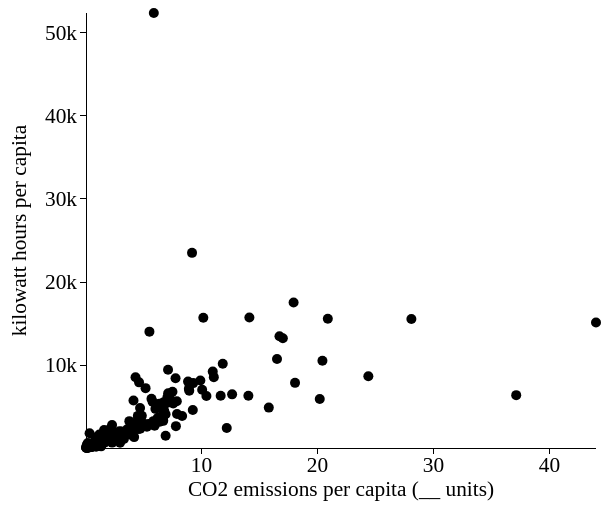
D3 v3 page, settled after 360 driven frames (6 s of simulated time); the page loaded 1 data file(s).


    
      var outerWidth = 800;
      var outerHeight = 500;
      var margin = { left: 90, top: 5, right: 200, bottom: 60 };
      var rMin = 1; // "r" stands for radius
      var rMax = 6;
      var xColumn = "CO2_emissions_per_cap";
      var yColumn = "kWh_per_cap";
      var rColumn = "kWh_per_cap";

      var xAxisLabelText = "CO2 emissions per capita (__ units)";
      var xAxisLabelOffset = 48;

      var yAxisLabelText = "kilowatt hours per capita";
      var yAxisLabelOffset = 60;

      // define the areas for plotting.  These will be used for the scales. 
      // conforms to Mike Bostock's suggestion: http://bl.ocks.org/mbostock/3019563
      // but padding is called margin here
      var innerWidth  = outerWidth  - margin.left - margin.right;
      var innerHeight = outerHeight - margin.top  - margin.bottom;

      // Before you can draw anything, you must create an SVG element. 
      // Think of the SVG element as a canvas on which your visuals are rendered. 
      // (In that respect, SVG is conceptually similar to HTML’s canvas element.) 
      // At a minimum, it’s good to specify width and height values. 
      // If you don’t specify these, the SVG will behave like a typically greedy, 
      // block-level HTML element and take up as much room as it can within its enclosing element
      var svg = d3.select("body").append("svg")
        .attr("width", outerWidth)
        .attr("height", outerHeight);
      var g = svg.append("g")
        .attr("transform", "translate(" + margin.left + "," + margin.top + ")");
      var xAxisG = g.append("g")
        // ?? defining class "x axis", a child of g, a child of svg
        // ?? as of 4/24 no styles were added separately to the x axis 
        // book does same thing: see "First, I am going to add the class names x and y to our x- and y-axes, respectively."
        // in http://chimera.labs.oreilly.com/books/1230000000345/ch09.html#_updating_axes
        // then uses x.axis to update the x axis after new random data is added. 
        .attr("class", "x axis")
        .attr("transform", "translate(0," + innerHeight + ")")
      var xAxisLabel = xAxisG.append("text")
        // attr() sets DOM attribute values, whereas style() applies CSS styles directly to an element
        .style("text-anchor", "middle")
        .attr("x", innerWidth / 2)
        .attr("y", xAxisLabelOffset)
        .attr("class", "label")
        .text(xAxisLabelText);
      // ?? is "y axis" something special in svg?  Or is it a d3 thing?  
      var yAxisG = g.append("g")
        .attr("class", "y axis");
      var yAxisLabel = yAxisG.append("text")
        .style("text-anchor", "middle")
        .attr("transform", "translate(-" + yAxisLabelOffset + "," + (innerHeight / 2) + ") rotate(-90)")
        .attr("class", "label")
        .text(yAxisLabelText);

      var xScale = d3.scale.linear().range([0, innerWidth]);
      var yScale = d3.scale.linear().range([innerHeight, 0]);
      var rScale = d3.scale.linear().range([rMin, rMax]);
      var colorScale = d3.scale.category10();

      var xAxis = d3.svg.axis().scale(xScale)
        .orient("bottom")
        .ticks(5) //Set *rough* # of ticks
        .tickFormat(d3.format("s"))
        .outerTickSize(0);
      var yAxis = d3.svg.axis().scale(yScale)
        .orient("left")
        .ticks(5)
        .tickFormat(d3.format("s"))
        .outerTickSize(0);

      function render(data){
        xScale.domain(d3.extent(data, function (d){ return d[xColumn]; }));
        yScale.domain(d3.extent(data, function (d){ return d[yColumn]; }));

        // generate the x and y axes by calling the functions that generate them. 
        // call() hands off g to the xAxis function, so our axis is generated within g
        xAxisG.call(xAxis);
        yAxisG.call(yAxis);
        
        
        // add the tooltip area to the webpage
        var tooltip = d3.select("body").append("div")
        .attr("class", "tooltip")
        .style("opacity", 0);

        var circles = g.selectAll("circle").data(data);
        // create an actual svg circle for each object in circles.  
        circles.enter().append("circle");
        circles
          .attr("cx",      function (d){ return       xScale(d[xColumn]);     })
          .attr("cy",      function (d){ return       yScale(d[yColumn]);     })
          .attr("r",       function (d){ return 5;}) 
          //Create the tooltip
          .on("mouseover", function(d) {
              tooltip.transition()
                   .duration(200)
                   .style("opacity", .9);
              // tooltip text
              tooltip.html(d.Country + "<br/> (" + d.CO2_emissions_per_cap.toFixed(2)  
                + ", " + d.kWh_per_cap.toFixed(2) + ")")
                   .style("left", (d3.event.pageX + 5) + "px")
                   .style("top", (d3.event.pageY - 28) + "px");
          })
          .on("mouseout", function(d) {
              tooltip.transition()
                   .duration(500)
                   .style("opacity", 0);
          });
        circles.exit().remove();

        console.log('label the data')
        // circles is a child of g which is svg
        // appending text to circles, not all the text in the figure. 
//        circles.enter().append("text");
//        circles
//          .text(function(d) { return d.Country; })
//          .attr("x", function(d) { return xScale(d.CO2_emissions_per_cap); })
//          .attr("y", function(d) { return yScale(d.kWh_per_cap);           })
//          .attr("font-family", "sans-serif")
//          .attr("font-size", "11px")
//          <!-- fill is the way to color svg text-->
//          .attr("fill", "gray"); 
//        circles.exit()

        // print the data to the console (maybe useful for debugging)
        console.log(g.selectAll("circle"))
        ; // put semicolon before end of function
        }

      function type(d){
        // Only reads in the points for which both CO2 and
        // Energy data are available
        if (d.CO2_emissions_per_cap > 0 && d.kWh_per_cap > 0) {
            d.CO2_emissions_per_cap = +d.CO2_emissions_per_cap;
            d.kWh_per_cap = +d.kWh_per_cap;
            return d;
        }
      }

      // d3.tsv() is an asynchronous method: the rest of your code is executed even while 
      // JavaScript is simultaneously waiting for the file to finish downloading into the browser. 
      // Make sure to reference your data only from within the callback function 
      // (or from within other functions that you call within the callback function).
      d3.tsv("./data/power_CO2.tsv", type, render);
      // the online book suggests loading the data at the top and copying it to a var
      // see "Handling Data Loading Errors" at 
      // http://chimera.labs.oreilly.com/books/1230000000345/ch05.html#_data


    

### data: data/power_CO2.tsv
Country	CO2_emissions_per_cap	kWh_per_cap
Albania	1.607	2195
Algeria	3.316	1122
Angola	1.354	228.5
Arab World	4.724	2352
Argentina	4.562	2901
Armenia	1.672	1751
Australia	16.52	10742
Austria	7.77	8425
Azerbaijan	3.647	1705
Bahrain	17.95	17530
Bangladesh	0.372	258.5
Belarus	6.683	3629
Belgium	8.849	8021
Bolivia	1.599	637.3
Bosnia and Herzegovina	6.197	3194
Botswana	2.323	1523
Brazil	2.191	2394
Brunei Darussalam	24.39	8657
Bulgaria	6.714	4864
Cambodia	0.3081	164.5
Cameroon	0.2681	253.8
Canada	14.14	15739
Central Europe and the Baltics	6.911	4098
Chile	4.616	3590
China	6.71	3298
Colombia	1.561	1121
Congo, Dem. Rep.	0.0503	105.9
Congo, Rep.	0.5381	148.9
Costa Rica	1.705	1899
Cote d'Ivoire	0.3129	201
Croatia	4.802	3901
Cuba	3.172	1322
Cyprus	6.735	4271
Czech Republic	10.43	6299
Denmark	7.248	6166
Dominican Republic	2.183	1398
East Asia & Pacific (all income levels)	5.859	3264
East Asia & Pacific (developing only)	5.302	2582
Ecuador	2.354	1217
Egypt, Arab Rep.	2.635	1701
El Salvador	1.104	857.1
Eritrea	0.1087	60.34
Estonia	14.05	6314
Ethiopia	0.08394	52.72
Euro area	7.133	6613
Europe & Central Asia (all income levels…	7.547	5480
Europe & Central Asia (developing only)	5.425	2927
European Union	7.07	6131
Finland	10.16	15707
Fragile and conflict affected situations	0.8586	560.8
France	5.185	7234
Gabon	1.418	1045
Georgia	2.047	2219
Germany	8.918	7146
Ghana	0.4044	321
Greece	7.569	5389
Guatemala	0.7481	531
Haiti	0.218	31.15
High income	11.07	8558
High income: OECD	10.98	9225
... 103 more rows